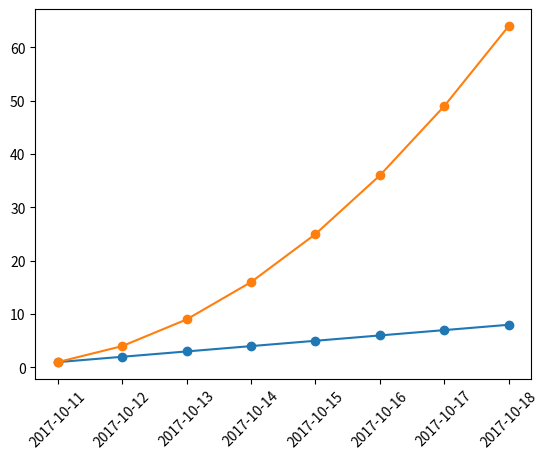

Recreate this plot in Python.
from matplotlib import pyplot as plt
import numpy as np
import pandas as pd

# plt.figure()
# plt.plot(3, 2, '*')
# plt.plot(4, 3, '*')
# plt.show()

# x = np.array([1, 2, 3, 4, 5, 6, 7, 8])
# y = x
# colors = ['red'] * x.shape[0]
# plt.figure()
# plt.scatter(x, y, s=10, c=colors)
#
# plt.show()

# l1 = list(range(1, 6))
# l2 = list(range(6, 11))
# zip_generator = zip(l1, l2)  # 返回值是 zip 类型的
# tuple_list = list(zip_generator)
# # print(type(zip_generator))
# # print(tuple_list)
#
# x, y = zip(*tuple_list)
# # print(x)
# # print(y)
#
# plt.figure()
# plt.scatter(x=x[:2], y=y[:2], c='red', label='sample 1')
# plt.scatter(x=x[2:], y=y[2:], c='blue', label='sample 2')
# plt.xlabel('x label')
# plt.ylabel('y label')
# plt.title('title')
# plt.legend(loc=4)
#
# plt.show()

linear_data = np.arange(1, 9)
data = linear_data ** 2
#
# plt.figure()
# plt.plot(linear_data, '-o', data, '-o')
# # 填充 2 个line 之间的区域
# plt.gca().fill_between(range(len(linear_data)), linear_data, data, facecolors='g', alpha=0.25)
# # plt.gca().fill_betweenx(range(len(linear_data)), linear_data, data, facecolors='g')
# plt.show()

plt.figure()
dates = np.arange('2017-10-11', '2017-10-19', dtype='datetime64[D]')
dates = list(map(pd.to_datetime, dates))
plt.plot(dates, linear_data, '-o',
         dates, data, '-o')

x = plt.gca().xaxis
for item in x.get_ticklabels():
    item.set_rotation(45)

plt.show()
